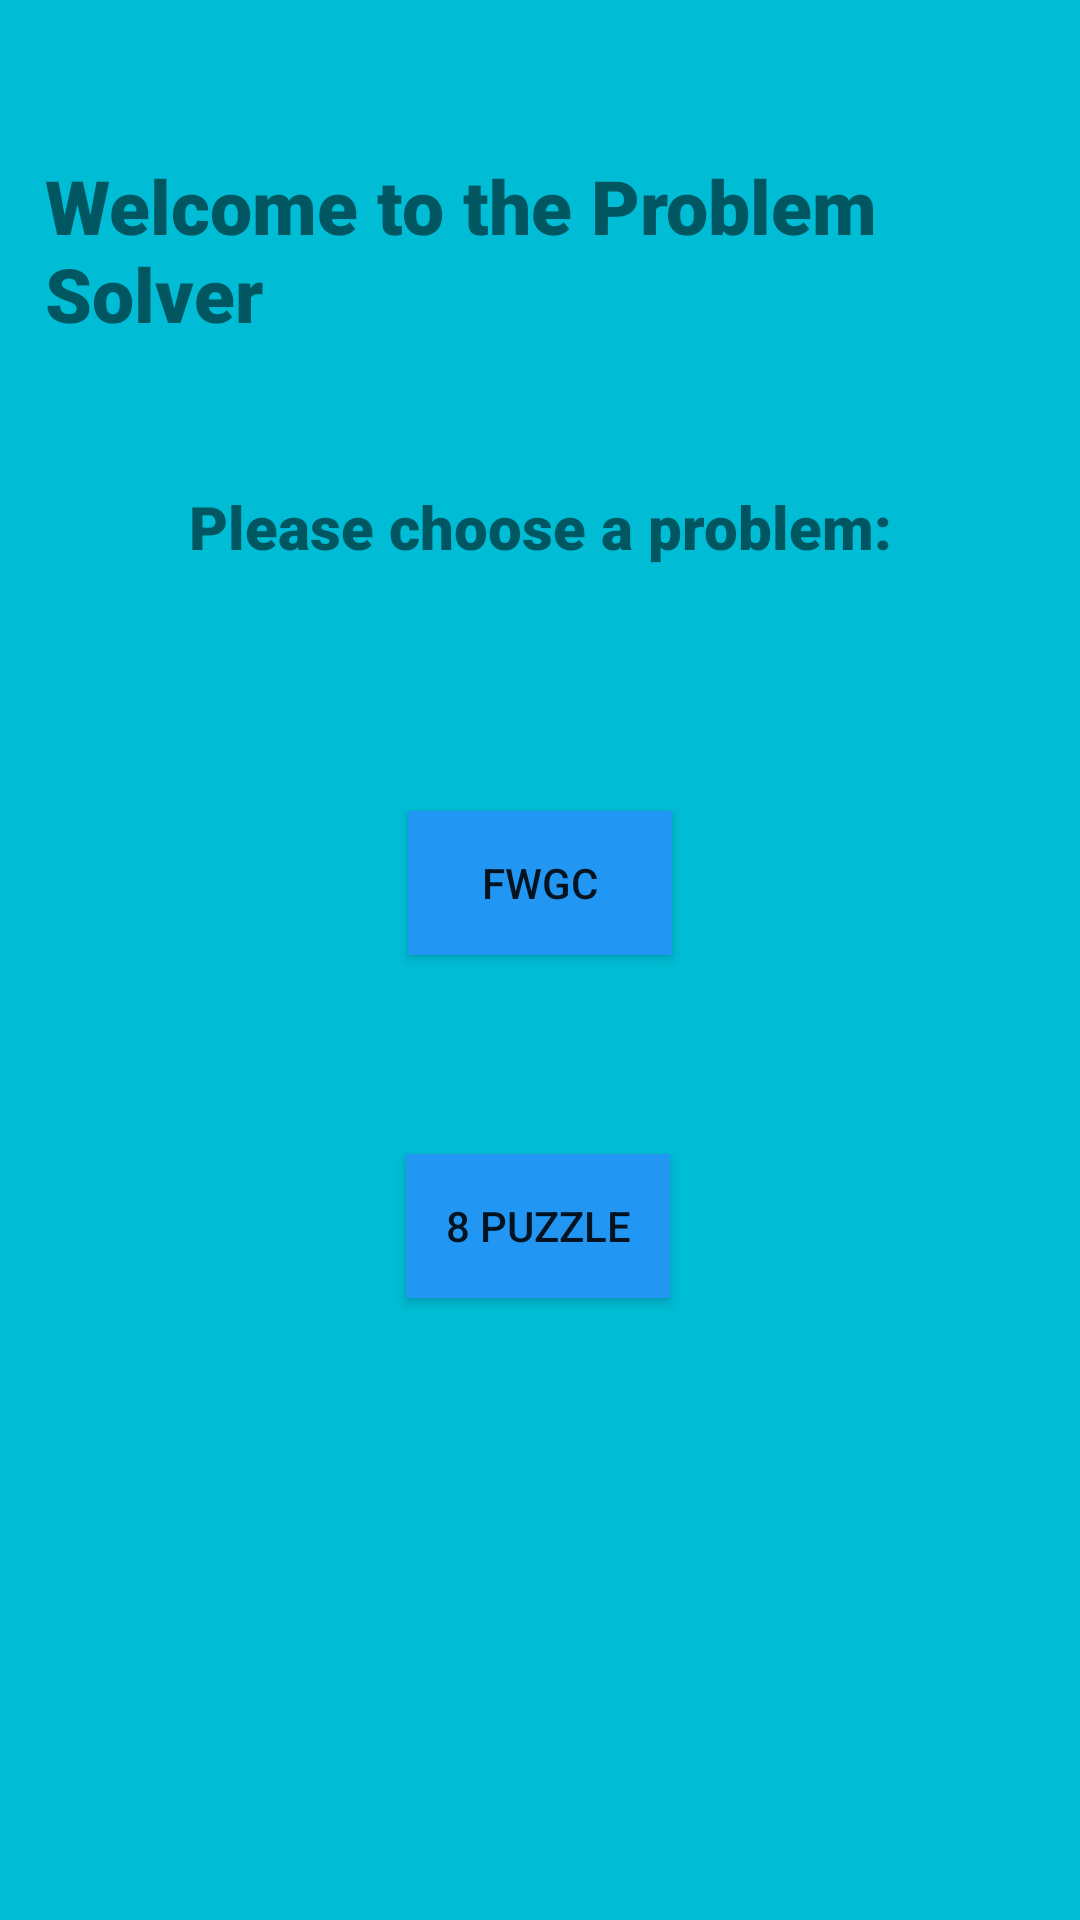

Reconstruct the res/layout file that produces this screen, plus the resources it refers to.
<!-- AndroidManifest.xml: application theme Theme.ProblemSolver -->
<!-- res/layout/activity_main.xml -->
<?xml version="1.0" encoding="utf-8"?>
<androidx.constraintlayout.widget.ConstraintLayout xmlns:android="http://schemas.android.com/apk/res/android"
    xmlns:app="http://schemas.android.com/apk/res-auto"
    xmlns:tools="http://schemas.android.com/tools"
    android:layout_width="match_parent"
    android:layout_height="match_parent"
    android:background="#00BCD4"
    tools:context=".MainActivity">


    <TextView
        android:id="@+id/problemSolverView"
        android:layout_width="wrap_content"
        android:layout_height="wrap_content"
        android:fontFamily="sans-serif-black"
        android:padding="15dp"
        android:text="@string/problemSolverWelcome"
        android:textSize="25sp"
        android:textStyle="bold"
        app:layout_constraintBottom_toBottomOf="parent"
        app:layout_constraintLeft_toLeftOf="parent"
        app:layout_constraintRight_toRightOf="parent"
        app:layout_constraintTop_toTopOf="parent"
        app:layout_constraintVertical_bias="0.067" />
    <TextView
        android:id="@+id/problemSelect"
        android:layout_width="wrap_content"
        android:layout_height="wrap_content"
        android:fontFamily="sans-serif-black"
        android:padding="15dp"
        android:text="@string/selectProblem"
        android:textSize="20sp"
        android:textStyle="bold"
        app:layout_constraintBottom_toBottomOf="parent"
        app:layout_constraintLeft_toLeftOf="parent"
        app:layout_constraintRight_toRightOf="parent"
        app:layout_constraintTop_toBottomOf="@+id/problemSolverView"
        app:layout_constraintVertical_bias="0.038" />

    <Button
        android:id="@+id/farmerButton"
        android:layout_width="wrap_content"
        android:layout_height="wrap_content"
        android:background="#CDDC39"
        android:backgroundTint="#2196F3"
        android:onClick="launchFWGC"
        android:text="@string/openFWGC"
        app:layout_constraintBottom_toTopOf="@+id/puzzleButton"
        app:layout_constraintEnd_toEndOf="parent"
        app:layout_constraintStart_toStartOf="parent"
        app:layout_constraintTop_toBottomOf="@+id/problemSelect" />

    <Button
        android:id="@+id/puzzleButton"
        android:layout_width="wrap_content"
        android:layout_height="wrap_content"
        android:background="#FF9800"
        android:backgroundTint="#2196F3"
        android:onClick="launchPuzzle"
        android:text="@string/openPuzzle"
        app:layout_constraintBottom_toBottomOf="parent"
        app:layout_constraintEnd_toEndOf="parent"
        app:layout_constraintHorizontal_bias="0.498"
        app:layout_constraintStart_toStartOf="parent"
        app:layout_constraintTop_toBottomOf="@+id/problemSelect"
        app:layout_constraintVertical_bias="0.466" />



</androidx.constraintlayout.widget.ConstraintLayout>
<!-- resources referenced by this layout -->
<resources>
  <string name="openFWGC">FWGC</string>
  <string name="openPuzzle">8 PUZZLE</string>
  <string name="problemSolverWelcome">Welcome to the Problem Solver</string>
  <string name="selectProblem">Please choose a problem:</string>
  <style name="Theme.ProblemSolver" parent="Theme.MaterialComponents.DayNight.DarkActionBar">
          
          <item name="colorPrimary">@color/purple_500</item>
          <item name="colorPrimaryVariant">@color/purple_700</item>
          <item name="colorOnPrimary">@color/white</item>
          
          <item name="colorSecondary">@color/teal_200</item>
          <item name="colorSecondaryVariant">@color/teal_700</item>
          <item name="colorOnSecondary">@color/black</item>
          
          <item name="android:statusBarColor" tools:targetApi="l">?attr/colorPrimaryVariant</item>
          
      </style>
  <color name="purple_500">#FF6200EE</color>
  <color name="purple_700">#FF3700B3</color>
  <color name="white">#FFFFFFFF</color>
  <color name="teal_200">#FF03DAC5</color>
  <color name="teal_700">#FF018786</color>
  <color name="black">#FF000000</color>
</resources>
